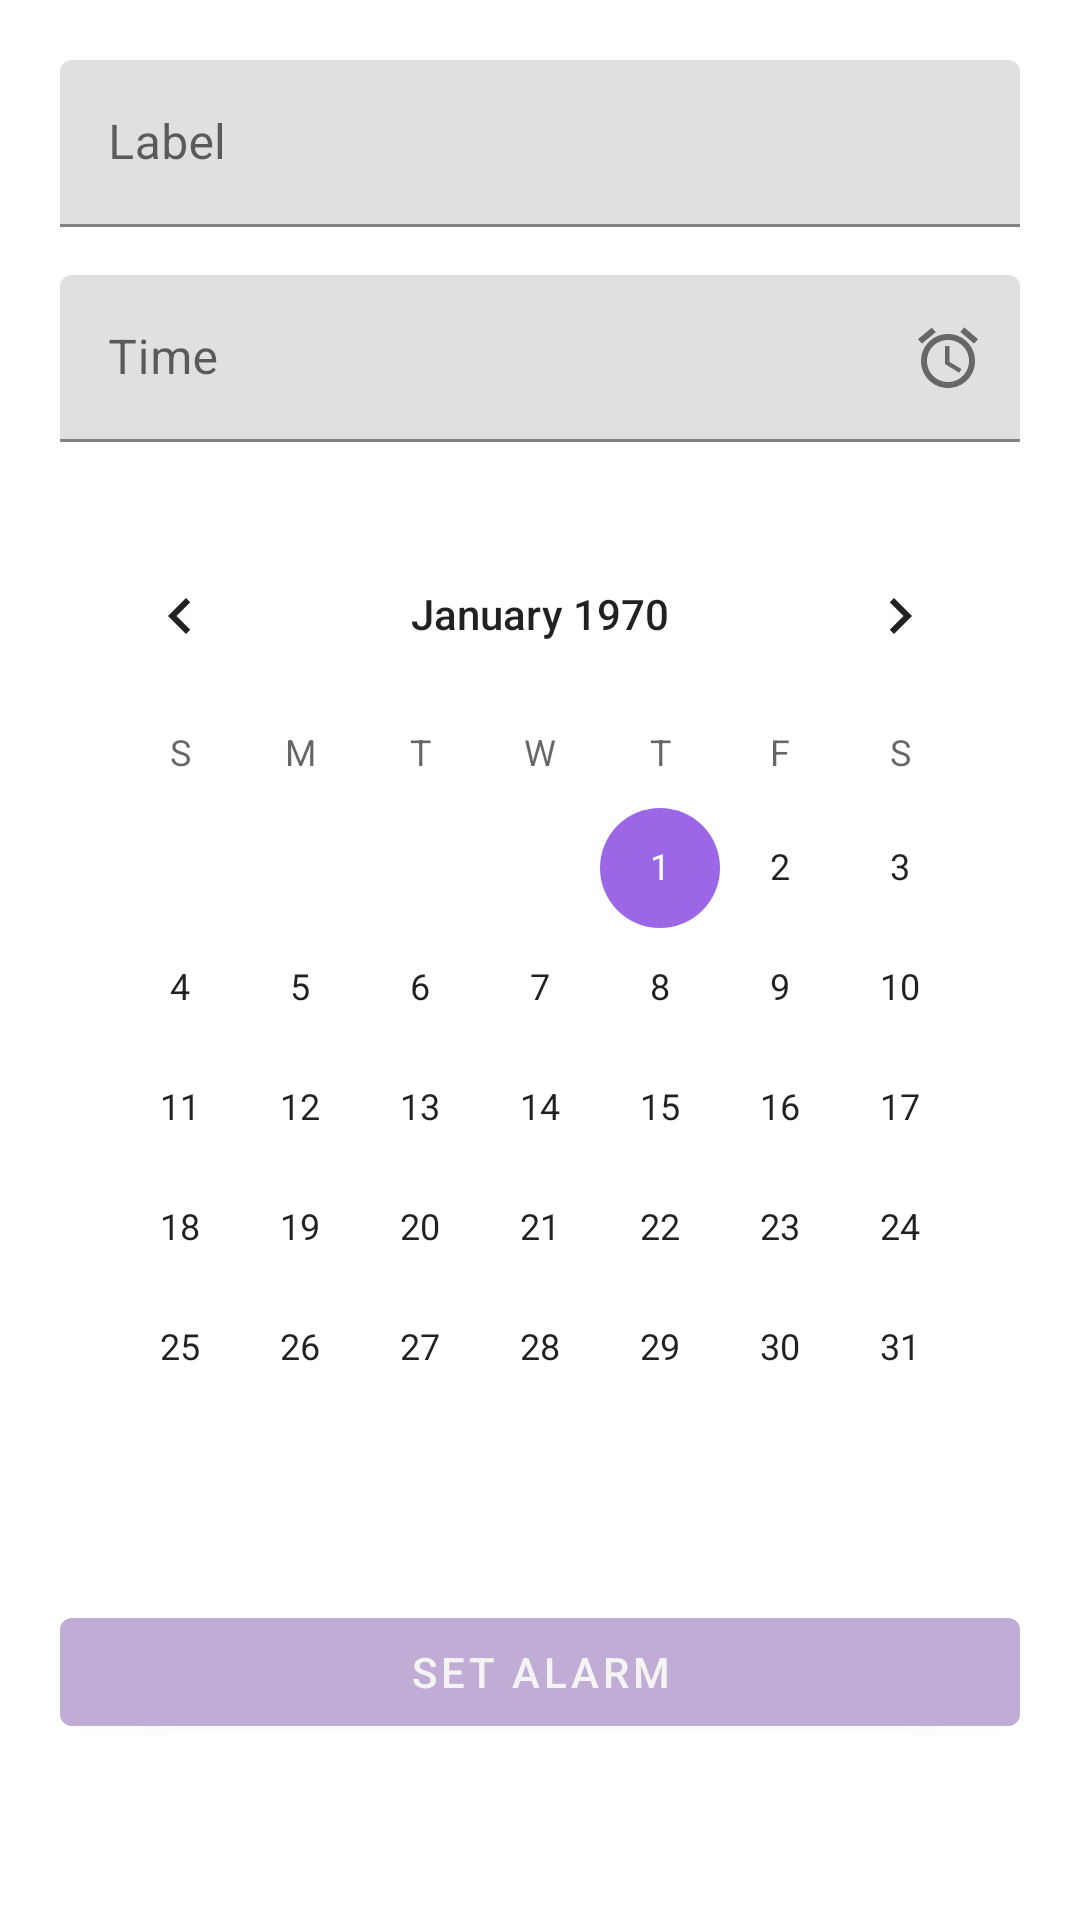

Produce the Android XML layout that renders to this screen, including the resource entries it uses.
<!-- AndroidManifest.xml: application theme Theme.AlarmManager -->
<!-- res/layout/activity_set_up_time.xml -->
<?xml version="1.0" encoding="utf-8"?>
<androidx.constraintlayout.widget.ConstraintLayout xmlns:android="http://schemas.android.com/apk/res/android"
    xmlns:app="http://schemas.android.com/apk/res-auto"
    xmlns:tools="http://schemas.android.com/tools"
    android:layout_width="match_parent"
    android:layout_height="match_parent"
    android:padding="20dp"
    tools:context=".SetUpTimeActivity">

    <com.google.android.material.textfield.TextInputLayout
        android:id="@+id/labelInput"
        android:layout_width="match_parent"
        android:layout_height="wrap_content"
        android:hint="Label"
        app:layout_constraintEnd_toEndOf="parent"
        app:layout_constraintStart_toStartOf="parent"
        app:layout_constraintTop_toTopOf="parent"
        app:placeholderText="Enter Alarm Description">

        <com.google.android.material.textfield.TextInputEditText
            android:layout_width="match_parent"
            android:layout_height="wrap_content"
            android:inputType="text" />
    </com.google.android.material.textfield.TextInputLayout>

    <com.google.android.material.textfield.TextInputLayout
        android:id="@+id/timeInput"
        android:layout_width="match_parent"
        android:layout_height="wrap_content"
        android:layout_marginTop="16dp"
        android:hint="Time"
        app:endIconDrawable="@drawable/icon_alarm"
        app:endIconMode="custom"
        app:layout_constraintEnd_toEndOf="parent"
        app:layout_constraintStart_toStartOf="parent"
        app:layout_constraintTop_toBottomOf="@+id/labelInput"
        app:placeholderText="Select Time">

        <com.google.android.material.textfield.TextInputEditText
            android:layout_width="match_parent"
            android:layout_height="wrap_content"
            android:inputType="time" />
    </com.google.android.material.textfield.TextInputLayout>

    <CalendarView
        android:id="@+id/calendar"
        android:layout_width="match_parent"
        android:layout_height="wrap_content"
        android:layout_marginTop="24dp"
        app:layout_constraintTop_toBottomOf="@+id/timeInput"
        tools:layout_editor_absoluteX="16dp" />

    <com.google.android.material.button.MaterialButton
        android:id="@+id/save_button"
        android:layout_width="match_parent"
        android:layout_height="wrap_content"
        android:layout_marginTop="24dp"
        android:text="Set Alarm"
        app:layout_constraintTop_toBottomOf="@+id/calendar"
        tools:layout_editor_absoluteX="20dp" />

</androidx.constraintlayout.widget.ConstraintLayout>
<!-- resources referenced by this layout -->
<resources>
  <!-- drawable icon_alarm (drawable) -->
  <vector android:height="24dp" android:tint="#444444"
      android:viewportHeight="24" android:viewportWidth="24"
      android:width="24dp" xmlns:android="http://schemas.android.com/apk/res/android">
      <path android:fillColor="@android:color/white" android:pathData="M22,5.7l-4.6,-3.9 -1.3,1.5 4.6,3.9L22,5.7zM7.9,3.4L6.6,1.9 2,5.7l1.3,1.5 4.6,-3.8zM12.5,8L11,8v6l4.7,2.9 0.8,-1.2 -4,-2.4L12.5,8zM12,4c-5,0 -9,4 -9,9s4,9 9,9 9,-4 9,-9 -4,-9 -9,-9zM12,20c-3.9,0 -7,-3.1 -7,-7s3.1,-7 7,-7 7,3.1 7,7 -3.1,7 -7,7z"/>
  </vector>
  <style name="Theme.AlarmManager" parent="Theme.MaterialComponents.DayNight.NoActionBar">
          
          <item name="colorPrimary">@color/purple_500</item>
          <item name="colorPrimaryVariant">@color/purple_700</item>
          <item name="colorOnPrimary">@color/white</item>
          
          <item name="colorSecondary">@color/teal_200</item>
          <item name="colorSecondaryVariant">@color/teal_700</item>
          <item name="colorOnSecondary">@color/black</item>
          
          <item name="android:statusBarColor" tools:targetApi="l">?attr/colorPrimaryVariant</item>
          
      </style>
  <color name="purple_500">#c1acd6</color>
  <color name="purple_700">#726997</color>
  <color name="white">#f4f4f4</color>
  <color name="teal_200">#9b67e6</color>
  <color name="teal_700">#7131ff</color>
  <color name="black">#444444</color>
</resources>
